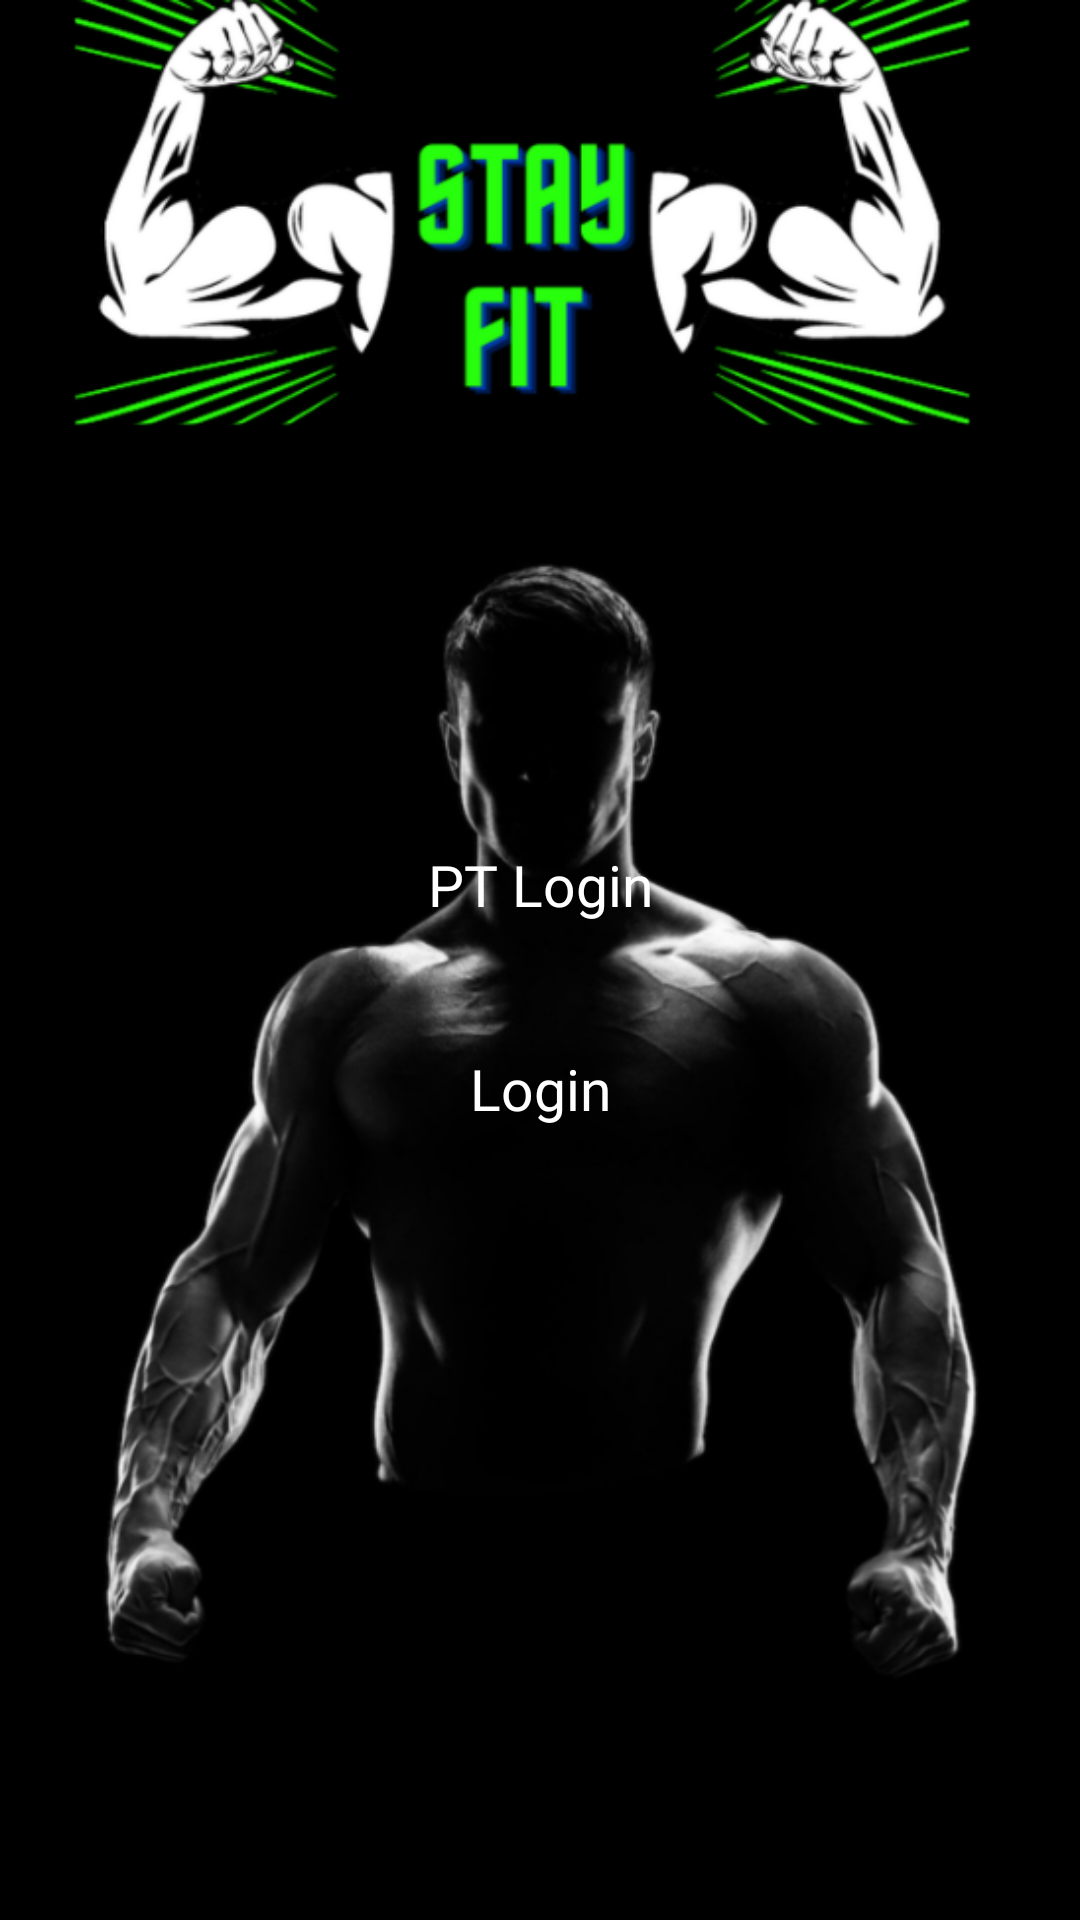

Android layout source for this screen:
<!-- AndroidManifest.xml: application theme Theme.StayFit -->
<!-- res/layout/fragment_sign_in_mode.xml -->
<?xml version="1.0" encoding="utf-8"?>
<androidx.constraintlayout.widget.ConstraintLayout xmlns:android="http://schemas.android.com/apk/res/android"
    xmlns:tools="http://schemas.android.com/tools"
    android:layout_width="match_parent"
    android:layout_height="match_parent"
    xmlns:app="http://schemas.android.com/apk/res-auto"
    android:background="@drawable/stayfitbg"
    tools:context=".fragment.SignInModeFragment">

    <androidx.appcompat.widget.AppCompatButton
        android:id="@+id/ptLoginButton"
        android:layout_width="wrap_content"
        android:layout_height="wrap_content"
        android:layout_marginTop="40dp"
        android:background="@drawable/girisyapselector"
        android:ems="10"
        android:fontFamily="@font/montserrat_bold"
        android:text="@string/pt_login"
        android:textAllCaps="false"
        android:textColor="@color/white"
        android:textSize="19sp"
        android:layout_marginBottom="90dp"
        app:layout_constraintEnd_toEndOf="parent"
        app:layout_constraintStart_toStartOf="parent"
        app:layout_constraintTop_toTopOf="parent"
        app:layout_constraintBottom_toBottomOf="parent"/>

    <androidx.appcompat.widget.AppCompatButton
        android:id="@+id/userLoginButton"
        android:layout_width="wrap_content"
        android:layout_height="wrap_content"
        android:layout_marginTop="20dp"
        android:background="@drawable/girisyapselector"
        android:ems="10"
        android:fontFamily="@font/montserrat_bold"
        android:text="@string/login"
        android:textAllCaps="false"
        android:textColor="@color/white"
        android:textSize="19sp"
        app:layout_constraintEnd_toEndOf="parent"
        app:layout_constraintStart_toStartOf="parent"
        app:layout_constraintTop_toBottomOf="@id/ptLoginButton" />

</androidx.constraintlayout.widget.ConstraintLayout>
<!-- resources referenced by this layout -->
<resources>
  <!-- drawable stayfitbg: png bitmap (drawable, 185199 bytes) -->
  <string name="login">Login</string>
  <string name="pt_login">PT Login</string>
  <style name="Theme.StayFit" parent="Theme.MaterialComponents.DayNight.NoActionBar">
          
          <item name="colorPrimary">@color/purple_500</item>
          <item name="colorPrimaryVariant">@color/purple_700</item>
          <item name="colorOnPrimary">@color/white</item>
          
          <item name="colorSecondary">@color/teal_200</item>
          <item name="colorSecondaryVariant">@color/teal_700</item>
          <item name="colorOnSecondary">@color/black</item>
          
          <item name="android:statusBarColor">@color/darkergray</item>
          
      </style>
  <!-- not gathered from this repository: default colours our renderer supplied (Android Studio template values) -->
  <color name="purple_500">#FF6200EE</color>
  <color name="purple_700">#FF3700B3</color>
  <color name="teal_200">#FF03DAC5</color>
  <color name="teal_700">#FF018786</color>
  <color name="black">#FF000000</color>
  <color name="white">#FFFFFFFF</color>
</resources>
